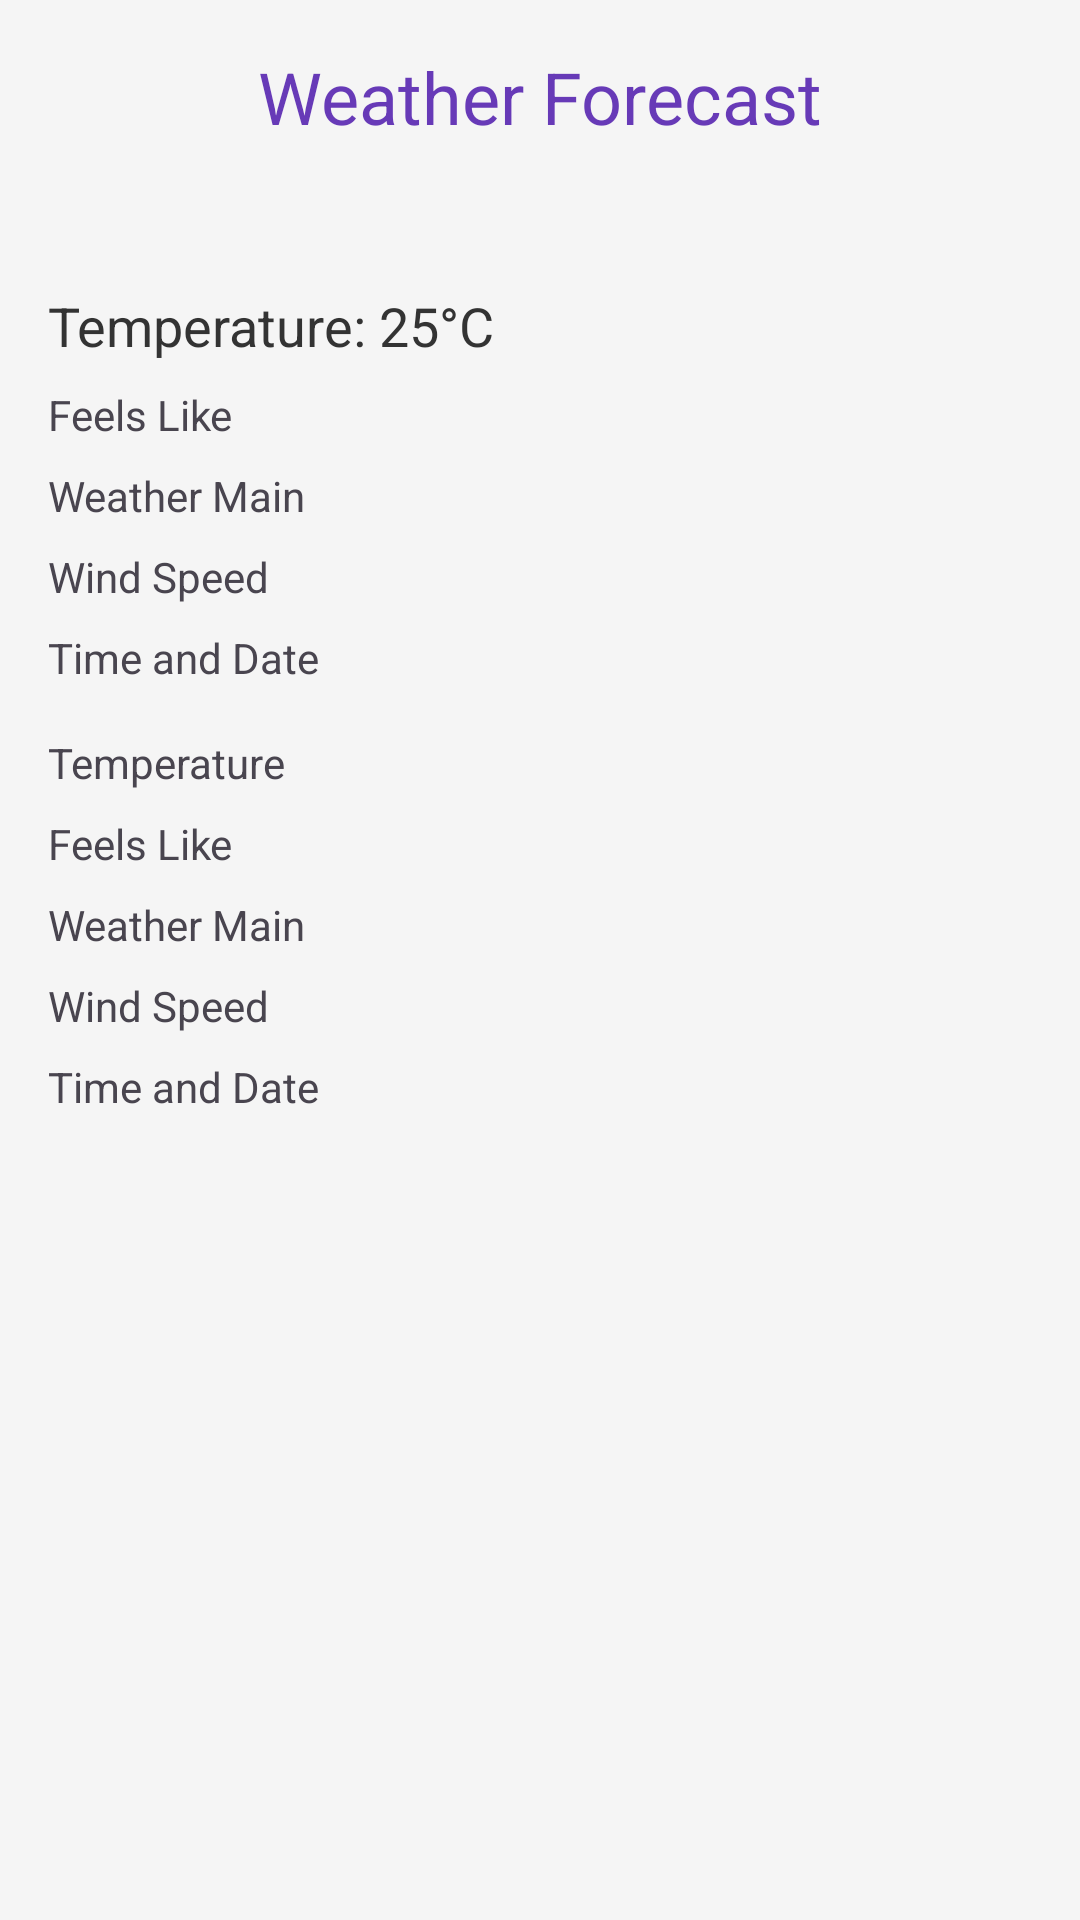

Here is an Android app screen rendered from its layout file. Give the layout XML and the strings, colors and styles it references.
<!-- AndroidManifest.xml: application theme Theme.MonSyndic -->
<!-- res/layout/activity_weather.xml -->
<?xml version="1.0" encoding="utf-8"?>
<RelativeLayout xmlns:android="http://schemas.android.com/apk/res/android"
    xmlns:tools="http://schemas.android.com/tools"
    android:layout_width="match_parent"
    android:layout_height="match_parent"
    android:background="#F5F5F5">

    
    <TextView
        android:id="@+id/titleTextView"
        android:layout_width="wrap_content"
        android:layout_height="wrap_content"
        android:text="Weather Forecast"
        android:textSize="24sp"
        android:textColor="#673AB7"
        android:layout_alignParentTop="true"
        android:layout_centerHorizontal="true"
        android:layout_marginTop="16dp"/>

    
    <ScrollView
        android:layout_width="match_parent"
        android:layout_height="match_parent"
        android:layout_below="@id/titleTextView"
        android:layout_marginTop="16dp">

        
        <RelativeLayout
            android:layout_width="match_parent"
            android:layout_height="wrap_content"
            android:padding="16dp">

            
            <TextView
                android:id="@+id/weatherTempCurrent1"
                android:layout_width="wrap_content"
                android:layout_height="wrap_content"
                android:text="Temperature: 25°C"
                android:textSize="18sp"
                android:textColor="#333333"
                android:layout_marginTop="16dp"/>

            <TextView
                android:id="@+id/weatherFeelsLikeCurrent1"
                android:layout_width="wrap_content"
                android:layout_height="wrap_content"
                android:text="Feels Like"
                android:layout_below="@id/weatherTempCurrent1"
                android:layout_marginTop="8dp"/>

            <TextView
                android:id="@+id/weatherMain1"
                android:layout_width="wrap_content"
                android:layout_height="wrap_content"
                android:text="Weather Main"
                android:layout_below="@id/weatherFeelsLikeCurrent1"
                android:layout_marginTop="8dp"/>

            <TextView
                android:id="@+id/weatherWindSpeed1"
                android:layout_width="wrap_content"
                android:layout_height="wrap_content"
                android:text="Wind Speed"
                android:layout_below="@id/weatherMain1"
                android:layout_marginTop="8dp"/>

            <TextView
                android:id="@+id/weatherTimeDt_txt1"
                android:layout_width="wrap_content"
                android:layout_height="wrap_content"
                android:text="Time and Date"
                android:layout_below="@id/weatherWindSpeed1"
                android:layout_marginTop="8dp"/>

            <TextView
                android:id="@+id/weatherTempCurrent2"
                android:layout_width="wrap_content"
                android:layout_height="wrap_content"
                android:text="Temperature"
                android:layout_below="@id/weatherTimeDt_txt1"
                android:layout_marginTop="16dp"/>

            <TextView
                android:id="@+id/weatherFeelsLikeCurrent2"
                android:layout_width="wrap_content"
                android:layout_height="wrap_content"
                android:text="Feels Like"
                android:layout_below="@id/weatherTempCurrent2"
                android:layout_marginTop="8dp"/>

            <TextView
                android:id="@+id/weatherMain2"
                android:layout_width="wrap_content"
                android:layout_height="wrap_content"
                android:text="Weather Main"
                android:layout_below="@id/weatherFeelsLikeCurrent2"
                android:layout_marginTop="8dp"/>

            <TextView
                android:id="@+id/weatherWindSpeed2"
                android:layout_width="wrap_content"
                android:layout_height="wrap_content"
                android:text="Wind Speed"
                android:layout_below="@id/weatherMain2"
                android:layout_marginTop="8dp"/>

            <TextView
                android:id="@+id/weatherTimeDt_txt2"
                android:layout_width="wrap_content"
                android:layout_height="wrap_content"
                android:text="Time and Date"
                android:layout_below="@id/weatherWindSpeed2"
                android:layout_marginTop="8dp"/>


            

        </RelativeLayout>
    </ScrollView>
</RelativeLayout>
<!-- resources referenced by this layout -->
<resources>
  <style name="Theme.MonSyndic" parent="Base.Theme.MonSyndic" />
  <style name="Base.Theme.MonSyndic" parent="Theme.Material3.DayNight.NoActionBar">
          
          
          <item name="colorPrimary">@color/purple_500</item>
          <item name="colorPrimaryVariant">@color/Lavender</item>
          <item name="colorOnPrimary">@color/white</item>
          ----
          <item name="colorSecondary">@color/purple_200</item>
          <item name="colorSecondaryVariant">@color/teal_700</item>
          <item name="colorOnSecondary">@color/black</item>
          <item name="android:statusBarColor" tools:targetApi="l">?attr/colorPrimaryVariant</item>
      </style>
  <color name="purple_500">#FF6200EE</color>
  <color name="Lavender">#8692f7</color>
  <color name="white">#FFFFFFFF</color>
  <color name="purple_200">#FFBB86FC</color>
  <color name="teal_700">#FF018786</color>
  <color name="black">#FF000000</color>
</resources>
